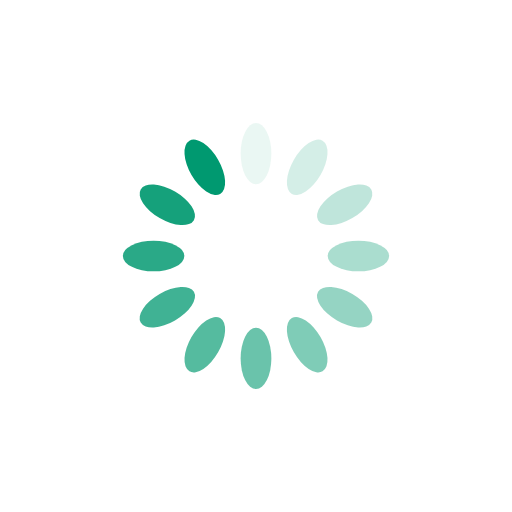
t = 0.00 s
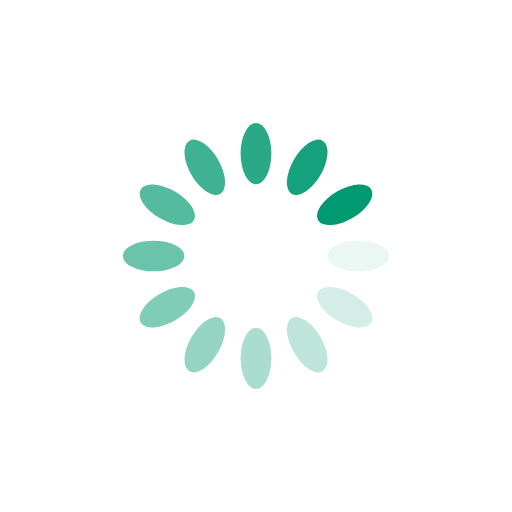
t = 0.25 s
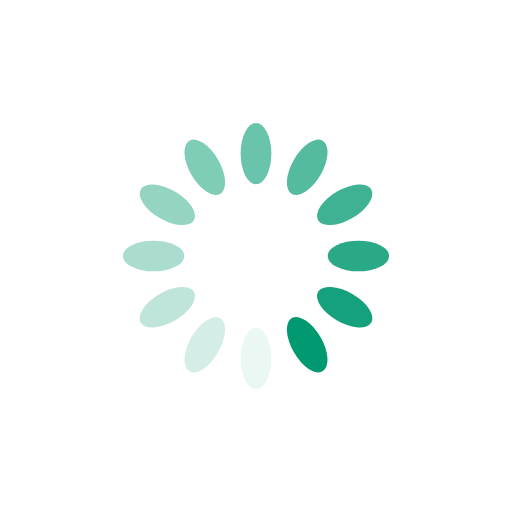
t = 0.50 s
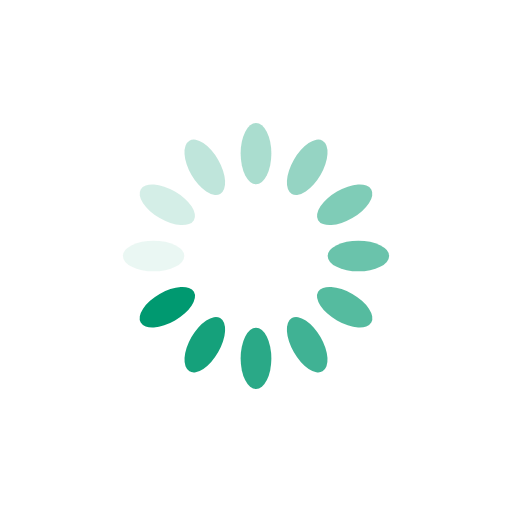
t = 0.75 s

The animated SVG that drew these frames (rendered in a browser with its animation timeline set to each time). Animation: 12 SMIL elements (animate=12); one cycle of 1.00 s, repeats indefinitely.

<?xml version="1.0" encoding="utf-8"?>
<svg xmlns="http://www.w3.org/2000/svg" xmlns:xlink="http://www.w3.org/1999/xlink" style="margin: auto; background: none; display: block; shape-rendering: auto;" width="128px" height="128px" viewBox="0 0 100 100" preserveAspectRatio="xMidYMid">
<g transform="rotate(0 50 50)">
  <rect x="47" y="24" rx="3" ry="6" width="6" height="12" fill="#009970">
    <animate attributeName="opacity" values="1;0" keyTimes="0;1" dur="1s" begin="-0.9166666666666666s" repeatCount="indefinite"></animate>
  </rect>
</g><g transform="rotate(30 50 50)">
  <rect x="47" y="24" rx="3" ry="6" width="6" height="12" fill="#009970">
    <animate attributeName="opacity" values="1;0" keyTimes="0;1" dur="1s" begin="-0.8333333333333334s" repeatCount="indefinite"></animate>
  </rect>
</g><g transform="rotate(60 50 50)">
  <rect x="47" y="24" rx="3" ry="6" width="6" height="12" fill="#009970">
    <animate attributeName="opacity" values="1;0" keyTimes="0;1" dur="1s" begin="-0.75s" repeatCount="indefinite"></animate>
  </rect>
</g><g transform="rotate(90 50 50)">
  <rect x="47" y="24" rx="3" ry="6" width="6" height="12" fill="#009970">
    <animate attributeName="opacity" values="1;0" keyTimes="0;1" dur="1s" begin="-0.6666666666666666s" repeatCount="indefinite"></animate>
  </rect>
</g><g transform="rotate(120 50 50)">
  <rect x="47" y="24" rx="3" ry="6" width="6" height="12" fill="#009970">
    <animate attributeName="opacity" values="1;0" keyTimes="0;1" dur="1s" begin="-0.5833333333333334s" repeatCount="indefinite"></animate>
  </rect>
</g><g transform="rotate(150 50 50)">
  <rect x="47" y="24" rx="3" ry="6" width="6" height="12" fill="#009970">
    <animate attributeName="opacity" values="1;0" keyTimes="0;1" dur="1s" begin="-0.5s" repeatCount="indefinite"></animate>
  </rect>
</g><g transform="rotate(180 50 50)">
  <rect x="47" y="24" rx="3" ry="6" width="6" height="12" fill="#009970">
    <animate attributeName="opacity" values="1;0" keyTimes="0;1" dur="1s" begin="-0.4166666666666667s" repeatCount="indefinite"></animate>
  </rect>
</g><g transform="rotate(210 50 50)">
  <rect x="47" y="24" rx="3" ry="6" width="6" height="12" fill="#009970">
    <animate attributeName="opacity" values="1;0" keyTimes="0;1" dur="1s" begin="-0.3333333333333333s" repeatCount="indefinite"></animate>
  </rect>
</g><g transform="rotate(240 50 50)">
  <rect x="47" y="24" rx="3" ry="6" width="6" height="12" fill="#009970">
    <animate attributeName="opacity" values="1;0" keyTimes="0;1" dur="1s" begin="-0.25s" repeatCount="indefinite"></animate>
  </rect>
</g><g transform="rotate(270 50 50)">
  <rect x="47" y="24" rx="3" ry="6" width="6" height="12" fill="#009970">
    <animate attributeName="opacity" values="1;0" keyTimes="0;1" dur="1s" begin="-0.16666666666666666s" repeatCount="indefinite"></animate>
  </rect>
</g><g transform="rotate(300 50 50)">
  <rect x="47" y="24" rx="3" ry="6" width="6" height="12" fill="#009970">
    <animate attributeName="opacity" values="1;0" keyTimes="0;1" dur="1s" begin="-0.08333333333333333s" repeatCount="indefinite"></animate>
  </rect>
</g><g transform="rotate(330 50 50)">
  <rect x="47" y="24" rx="3" ry="6" width="6" height="12" fill="#009970">
    <animate attributeName="opacity" values="1;0" keyTimes="0;1" dur="1s" begin="0s" repeatCount="indefinite"></animate>
  </rect>
</g>
<!-- [ldio] generated by https://loading.io/ --></svg>
